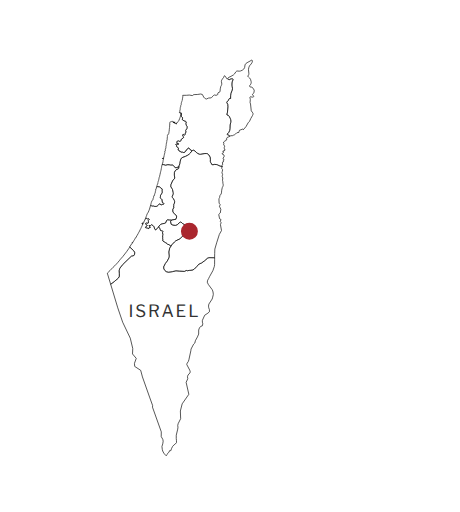
t = 0.00 s
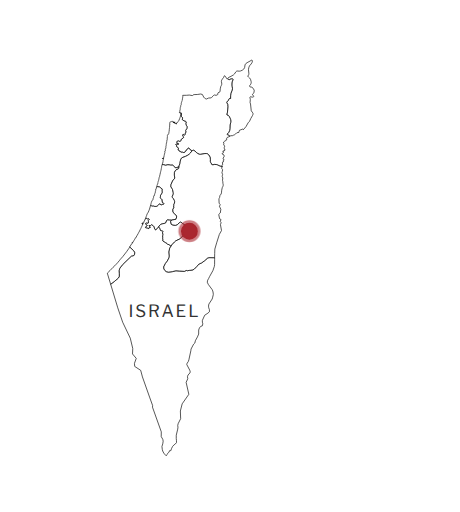
t = 0.44 s
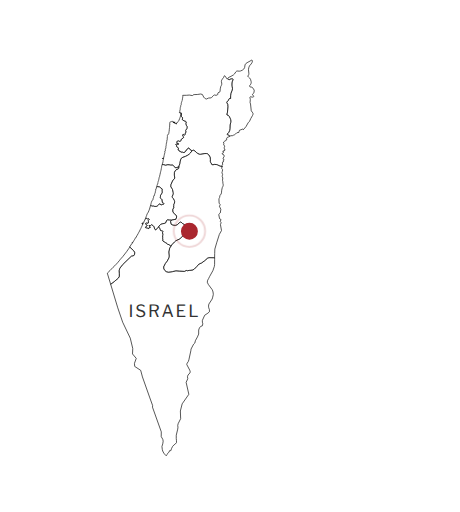
t = 0.88 s
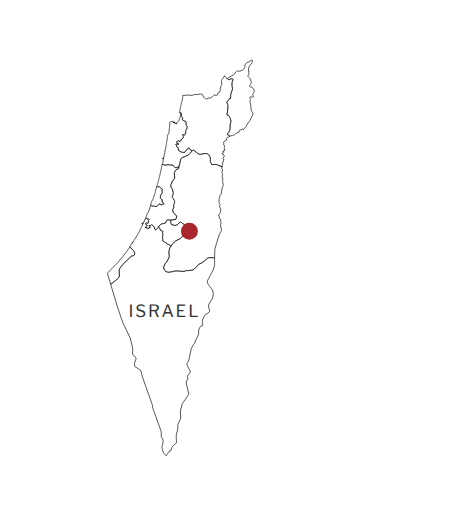
t = 1.31 s

The animated SVG that drew these frames (rendered in a browser with its animation timeline set to each time). Animation: 1 CSS @keyframes rule; one cycle of 1.75 s, repeats indefinitely.

<svg version="1.1" id="Layer_1" xmlns="http://www.w3.org/2000/svg" x="0" y="0" viewBox="0 0 243.6 271.4" xml:space="preserve">
  <style>
    .st0 {
      fill: #fff;
      fill-opacity: 0.6;
      stroke: #000;
      stroke-width: 0.35;
      stroke-miterlimit: 10;
    }
    circle {
      fill: #AA272F;
      stroke: #AA272F;
      stroke-width: 1px;
      stroke-opacity: 1;
    }
    .pulse {
      fill: white;
      fill-opacity: 0;
      transform-origin: 100.286px 122.532px;
      animation-duration: 1.75s;
      animation-name: pulse;
      animation-iteration-count: infinite;
    }

    @keyframes pulse {
      from {
        stroke-width: 3px;
        stroke-opacity: 1;
        transform: scale(0.3);
      }
      to {
        stroke-width: 0;
        stroke-opacity: 0;
        transform: scale(2);
      }
    }
  </style>
  <g id="israel">
    <path
      id="IL-GH"
      class="st0"
      d="M133.645 61.387l-.826 1.443-.67 1.472-.741.794-1.12 2.01-1.425 1.655-.042-.18-.289-.164-.996.41-.474.058-.228.193-.177.402-.185.733-1.041.143-.657.665-.726.514-.453.138-.326.212-1.131.079-.545.352-.024-.339-.13-.143-.874-.395-.331-.236.013-.106.866-.879.511-1.07.14-.948.082-1.965.32-1.221.087-.816-.124-.861-.199-.514-.593-1.162-.402-.432-.191-.328-.342.148-.209-.117-.095-.23.013-.281.265-.585.093-.463.201-2.775-.077-1.252-.527-.99-.016-.254.749-.749.471-.9.214-.249.49-.148.132.154.016-1.409.124-1.186.681-1.816.169-.659.003-.365-.22-.945-.082-.723.032-1.184.222-.85.392-.906-.042-.14-.262-.154-.575-.077-.273.034-.598.32-.342.087-.339-.082-.381-.357.172-.432.214-.281 1.324-.622 1.395-.837.471-.453.678-1.083.379-.344.283-.111 1.147.098.694-.119.916-.381.847-.691.267-.365.143-.429.212-1.385.392-.625.694-.506 2.513-1.393.236.183.064.389-.164.694-.477.789-.908 1.035-.389 1.012-.14.982.22 2.206-.069.371-.524.895.339.408.673.575.297.413.151.262.307 1.104.058.638-.09.432-.172.442-.408.445-.146.291.087.588.379.135.625.066.347.162.964 1.393-.109 1.422-.731.646-.085.225.103.297.516.585.053.233-.066.132-.244.146-.514.061-.908-.241-.193.156-.109.283.23.948-.135 1.705.238.776.392 3.604.794 1.102.156.379.003.299-.209.577-.169.303z"/>
    <path
      id="IL-Z"
      class="st0"
      d="M112.226 87.268l-.302-.267.013-.273-.323-.418-.265-.778.056-1.075-.143-1.155-.741-1.255-.739-.551-.387-.095-.876-.016-2.232.41-.532-.003-.363-.095-.718-.355-.699-.514-.816-.845-.63-.344-.442.066-.244.122-.254.289-.241-.408-.114-.119-.532-.209-.151-.106-.344-.643-.127-.119-.164-.074-.265.103-.331.54-.495.238-.138.119-.077.405-.101.151-.294.09-.302.553-.191.164-.278.103h-.127l-.749-.238h-.71l-.191-.061-.164-.193-.114-.27-.177-.074-.077.058-.204.016-.138-.357-.14-.106-.278-.09-.09-.286.14-.463.024-.357-.114-.135-.252-.106-.114-.254-.09-.045-.214.016-.127-.122-.077-.283v-.45l-.177-.193-.087-.032-.13-.119-.037-.209.103-.151.177-.058h.342l.355.148.214.032.281-.061.037-.196-.101-.148-.686-.18-.151-.209-.026-.225.05-.315.177-.315.127-.135.254-.103h.228l.278.074.508.254h.204l.138-.119.14-.225.328-.778.154-.212.8-.448.124-.122.077-.164-.013-.328-.149-.215-.217-.164-.074-.18.024-.54.064-.18.114-.119.114-.016.127.122.23.389.087.045.164-.061.291-.328.077-.167.04-.209v-.119l-.103-.27.432-.315.101-.135.026-.106-.204-.54-.024-.225.024-.103.673-1.067.026-.315.087-.286-.013-.238-.087-.254-.241-.376-.331-.81-.011-.331.177-.691-.04-.209-.291-.212-.85-.254-.469-.405-.405-.212v-.196l.151-.585.013-.238-.101-.138-.241-.135-.177-.193-.101-.27-.04-.331-.085-.021.135-.988-.183-.538-.318.045-.087-.13-.103-.077-.151-.013-.05.045v.119l-.09-.029-.114.013v-.121l.204-.54.024-.392.177-.736.013-.437.04-.09-.013-.18.024-.016v-.151l.053-.18-.013-.074.114-.286v-.135l.077-.032v-.405l.05-.045.037-.225.177-.331-.013-.212-.037-.074.037-.032v-.196l.064-.119-.011-.151.074-.164-.013-.045.064-.032-.024-.151.087-.18.04-.225.064-.122.024-.225.127-.225-.05-.029v-.122l.127-.106-.026-.029.04-.122-.028-.074.09-.135-.026-.151h.037l-.011-.164.061-.048.013-.344.05-.106.026-.498.05-.09V51.1l-.037-.048v-.514l2.036-.029 1.438-.122 1.618.281.159-.069.262-.283.527-.172 1.689-.056 1.758-.246.903.214.768 1.459.429.493.688.408.265.077 1.16-.516 1.252-.101.331-.175.778-.749.225-.307.373-.275.199-.021.805.193.771-.291.109-.13.061-.686.103-.228.869-.368.228-.543.093-1.186.286-1.316.294-.511.225-.604-.037-.659-.164-.741.021-.424.389-.887.265-.222.429-.564.437-.964.109-.114.32.262 1.08 1.541.177.056.167-.162.381.357.339.082.342-.087.598-.32.273-.034.575.077.262.154.042.14-.392.906-.222.85-.032 1.184.082.723.22.945-.003.365-.169.659-.681 1.816-.124 1.186-.016 1.409-.132-.154-.49.148-.214.249-.471.9-.749.749.016.254.527.99.077 1.252-.201 2.775-.093.463-.265.585-.013.281.095.23.209.117.342-.148.191.328.402.432.593 1.162.199.514.124.861-.087.816-.32 1.221-.082 1.965-.14.948-.511 1.07-.866.879-.013.106.331.236.874.395.13.143.024.339-1.287.561-.297.339.085.76-.516.204.021.328-.111.13-.402.114-.659.5-.061.553.143.167-.066.802.103.249.339.185.09.336-.217.503-.032.506.469.972-.045.111-.455-.005-.082.508-.209-.005-.265-.175-.098.053.029.32.307.498-.101.169-.461.098-.244.342.217.164.294-.008.291.665.342.138.087.146-.056.275-.564 1.014-.04.273.071.244.379.185.093.18-.114.265-.222.008-.154.14.111.712-.535.167.132 1.218-.079.199-.342.101-.048.087.437.736-.373-.037-1.059-.305-1.345-.628-.572-.175-1.038-.045-.683.199-.578-.092z"/>
    <path
      id="IL-HA"
      class="st0"
      d="M85.836 87.271l-.026-.045.053-.122.087-.042.037-.122v-.029h-.124l.074-.103v-.077l.064-.119.103-.045-.013-.045.024-.013.191-.927.026-.434.138-.418.077-.405-.101-.267h-.559v-.077l.495-.013.037-.032.026-.119.05.045.013.106h.151l.013-.032h-.087l-.04-.042v-.061l.05-.016.026-.103v-.061l-.05-.016v-.042l.05-.016.013.045h.037l.064-.045-.026-.045.013-.164.14-.241-.026-.074-.074.029-.013-.209.05-.029v-.119l.05-.09-.026-.061.09-.103v-.106l-.05-.045.024-.177.103-.077.013-.209.124-.164-.124-.016-.013-.074h.064l.074-.164.103-.45.05-.074.013-.193.064-.122-.013-.193-.077-.016-.037-.045V80.2l.064-.2.101-.103.09.013.074-.148-.013-.062-.087-.013v-.09l-.064-.045.151-.286-.037-.074.013-.119.077-.09.101-.373.05.029.026-.061-.026-.103.101-.196-.024-.119-.09-.09v-.09l.09-.09.037-.209-.05-.029v-.077l.077-.222.074-.106-.037-.061.037-.103-.011-.254.05-.106v-.135l-.04-.029.053-.151.05-.479.064-.016.064-.148.024-.434.077-.331.087-.148-.074-.045.064-.331-.013-.238.114-.106.013-.061.013-.479.074-.495-.013-.448.053-.106v-.045l-.053-.045v-.074l.026-.032-.013-.103.077-.061-.013-.09-.064-.045v-.119l.077-.225v-.119l.14-.167v-.074l.101-.106.177.016.127-.164.087-.196.053-.225-.04-.135.09-.106.05-.553.101-.241.09-1.049.05-.196v-.469l.024-.209.053-.119.061-.765-.05-.241h.064l.013-.029.037-.36-.011-.183-.064-.119h.037l.026-.045.037.045.037-.016v-.045l-.037-.013.037-.122-.05-.045-.037-.135v-.479l.064-.074-.05-.09.074-.09.114.029.281-.27.138-.032.167.016.228-.119.05-.09.037-.032.04.016.037-.061h.114l.167.077.114.209h.114l.064.061.228.09.138.013v.045l.064.077.344.016.328-.093v.048l-.151.058-.026-.029-.101.074h-.05l-.318-.029-.191-.061-.228-.164-.101.029.064.016.024.058.05.016-.011.061.265.135.037.074.053.016.074.09.026.106.05-.032v-.148h.05l.026.135h.064l.024-.09-.064-.061v-.061l.013-.029.077.016.101.148.04.286.087.029.05.122h.164l.064-.045.14-.016-.037-.106.05-.013.201.135.04.238.254-.074.011-.045-.037-.061-.127-.013-.024-.151-.103.016-.074-.045.201-.061.405-.27.09-.016.05-.103.077-.016v-.061l.087-.045v-.074l.064-.061.077-.164.177-.167.267-.389.455-1.067.077-.029-.026-.106.114-.376.05-.029-.013-.061.103-.286.064-.045-.026-.058.127-.437-.013-.061.114-.585.013-.664-.127-.259.318-.045.183.538-.135.988.085.021.04.331.101.27.177.193.241.135.101.138-.013.238-.151.585v.196l.405.212.469.405.85.254.291.212.04.209-.177.691.011.331.331.81.241.376.087.254.013.238-.087.286-.026.315-.673 1.067-.024.103.024.225.204.54-.026.106-.101.135-.432.315.103.27v.119l-.04.209-.077.167-.291.328-.164.061-.087-.045-.23-.389-.127-.122-.114.016-.114.119-.064.18-.024.54.074.18.215.166.151.212.013.328-.077.164-.124.122-.8.448-.154.212-.328.778-.14.225-.138.119H95.2l-.508-.254-.278-.074h-.228l-.254.103-.127.135-.177.315-.05.315.026.225.151.209.686.18.101.148-.037.196-.281.061-.214-.032-.355-.148h-.342l-.177.058-.103.151.037.209.13.119.087.032.177.193v.45l.077.283.127.122.214-.016.09.045.114.254.252.106.114.135-.024.357-.14.463.09.286.278.09.14.106.138.357.204-.016.077-.058.177.074.114.27.164.193.191.061h.71l.749.238h.127l.278-.103.191-.164.302-.553.294-.09.101-.151.077-.405.138-.119.495-.238.331-.54.265-.103.164.074.127.119.344.643.151.106.532.209.114.119.241.408-.583.659-.159.328-.548.53-.898.654-1.139.58-1.835.694-.347.262-.424.794-.201.749-.214 1.38-.397 1.102-.093.67-.209-.013-1.271.402h-.328l-.204-.045-.318-.418-.315-.18-.167-.328-.228-.254-.151-.106-.191-.058H90.28l-.696-.164-.696-.045-.445.058-.545.209-.328.016-.204-.045-.519-.225-.418-.074-.593.026z"/>
    <path
      id="IL-M"
      class="st0"
      d="M76.923 115.977l.418-1.046.05-.225.14-.297v-.058l.05-.061.064-.326.077-.148.011-.18.053-.013.011-.061.04-.013v-.106l.024-.045h.04v-.074h.024l.103-.177.064-.029.011-.09.381-.564.328-.805.318-.831.559-1.928.373.061.214.164.305.058.813-.013.392.222.318.045.71-.045.381-.106.315-.297.609-.744.305-.177h.228l.254.103.228.387.177.074.254-.103.05-.09.14-.087.305-.077.442.045.177-.177.013-.238-.064-.177-.191-.196-.506-.222-.241-1.459-.064-.177-.177-.193-.445-.299-.151-.209-.037-.207.037-.299.064-.177.013-.463.064-.416.392-.477.305-.551.14-.344.011-.461-.127-.357.09-.283.026-.702-.077-.177-.395-.209-.138-.238-.241-.119-.342-.299-.357-.135-.974-.119-.336-.011.077-.204v-.074l-.04-.045.013-.077.14-.326.064-.061-.013-.119.114-.209.013-.177.138-.209.026-.209.064-.148-.026-.151.103-.103v-.238l.087-.389.077-.119.127-.344-.013-.177.05-.074.064-.209-.013-.045.143-.373.011-.222h-.04v-.045l.09-.151.026-.342.138-.27.026-.148.114-.254-.013-.18.05.032.04-.016-.026-.254.05-.267.05-.045-.011-.106.188-.85v-.061l-.064-.045-.011-.074.164-.09.013-.045.087-.506.05-.135v-.18l.077-.148.214-.988v-.177l.064-.328h-.074v-.032l.138-.132.04-.09.024-.209-.024-.18.074-.299-.087-.058.064-.135.05-.032.101-.267.04-.016.037-.222.59-.024.418.074.519.225.204.045.328-.016.545-.209.445-.058.696.045.696.164h1.091l.191.058.151.106.228.254.167.328.315.18.318.418.204.045h.328l1.271-.402.209.013-.095.694-.318.31-1.186.532-.305.384-.485.911-.05 1.448.214 1.538-.151.397-.387.275-.628.908-.824 1.867-.079.628.021.622.622.932.246.516.347 1.531.056.688-.146.561-.371.702-.053.426.143.357.477.508.524.998.151.617-.106.792-.365.797.011.36.087.289-.201.164.199.53-.625 1.335.111 1.213.699.943 1.043.831.22.858-.402 1.25-2.28.408-.04.061-1.173-.05-.707-.087-.41.045-.336.262-.41 1.181-.485.305-1.456.307-.747.262-.932.916-.201.519h-.103l-.14.103-.291.326-.458.638-.241.254-.138.103-.294.074-.151-.103-.254-.357-.328-1.025-.114-.252-.204-.297-.254-.222-.784-.445-.103-.016-.291.326-.14.106-.188.029-.432-.061-.217.045.04.148.355.148.087.283.254.238.013.117-.114.135-.114.013-.291-.074-.09.032-.013.342-.127.132-.418.074-.114-.016-.278-.222-.278-.074-.508-.029-.214-.164-.064-.177v-.132l.101-.148.214-.148.344-.148.127-.119.087-.164-.037-.209-.164-.207-.471-.252-.114-.267v-.209l.127-.238.164-.087.114-.016.458.164.201.029.241-.013.127-.106-.011-.577.114-.373-.09-.4.026-.103.355-.373.037-.193-.087-.148-.167-.087-.442.162-.318-.029-.278-.342-.228.029-.127.119-.177.074-.171-.013z"/>
    <path
      id="IL-TA"
      class="st0"
      d="M79.688 108.899l.101-.395.101-.236.04-.344.101-.132-.064-.045.09-.299.074-.119v-.087l.053-.119.064-.074.037-.328.151-.119v-.135l-.05-.042.14-.135h.087l.114-.09.14-.222.09-.283.064-.09.011-.132-.024-.032.077-.029-.053-.074.04-.045-.026-.013.026-.106.191-.445.011-.135.056-.029.034-.09-.064-.18v-.148l.101-.074.05.016.077-.238.114-.225-.064-.119.013-.087h.037l.026.074h.05l.14-.432.087-.448.114-.151.04-.103-.013-.058.037-.032.127-.49v-.225l.154-.387-.028-.168.14-.074-.013-.119-.09-.061.026-.342.05-.045.077.029.024-.045.18-.596.124-.67.09-.154.336.011.974.119.357.135.342.299.241.119.138.238.395.209.077.177-.026.702-.09.283.127.357-.011.461-.14.344-.305.551-.392.477-.064.416-.013.463-.064.177-.037.299.037.207.151.209.445.299.177.193.064.177.241 1.459.506.222.191.196.064.177-.013.238-.177.177-.442-.045-.305.077-.14.087-.05.09-.254.103-.177-.074-.228-.387-.254-.103h-.228l-.305.177-.609.744-.315.297-.381.106-.71.045-.318-.045-.392-.222-.813.013-.305-.058-.214-.164-.373-.056z"/>
    <path
      id="IL-D"
      class="st0"
      d="M113.656 137.529l-.019 2.725-.162 1.07-.752 2.145-1.726 3.101-.527 1.07-.49.866-.236 1.07.522 1.133 2.036 2.741.363.778.228 1.107.048.829-.31 1.358-.281.972-1.748 2.693-.185 1.08.109.863.373 1.033-.003 1.091-.792.728-1.716 1.125-1.218 2.69-.016.959.23.871-.233 1.067-.874.315-.681.824-.402 1.102-.005 2.155-.643 1.501-1.12 2.044-.241 1.173-.678.63-1.348 2.6-.109.869-1.033 4.787-.315.943-.63.906-.18.712 1.578 2.968.241.821-.146.628-1.014 1.123-.291.906.156 1.049-.869 1.928 1.43 6.326-3.532 5.068-.951 3.776.143 4.099-1.345 2.69-.204.985.132.781-.132 1.057-.778 3.238v1.764l.122 1.102.011 1.019-.598.733-.816.598-.694.805-.49.982-.445 1.25-.09-.029-.191.013-.114-.117h-.101l-.037.146-.053.016-.024.143-.064.074-.013.072h-.114l-.024.071-.117.045-.05.101-.037.217-.114.191h-.097v.042l-.14.159-.164.101-.04.146-.177.175v.217l-.114.072-.164.233-.09.072v.132l-.201.23-.191.087-1.152-1.335-.601-1.136-.217-.874-.183-1.523.429-1.425.214-1.427-.207-.982-.818-1.427.032-2.518-4.668-13.105.093-.792-1.478-4.086-3.932-11.119-.929-3.495-3.185-2.084-.117-1.618.945-2.664-1.981-2.322.132-2.878-1.321-5.497-4.02-8.444-2.606-7.629-3.765-12.498 2.055-1.541 2.031-1.753.503-.924-.011-1.433-.114-1.533.4-1.335 1.52-1.954 4.581-4.438 1.329-.318.405-.718-.005-1.025-.622-.919-1.983-1.854 1.102-1.793.191-.119.09-.132-.013-.029-.077-.016.013-.132-.04-.016v-.042l.154-.18v.061l-.114.132.127.029.024.045.04-.013.696-1.157.09-.312.164-.117.254-.328.101-.207-.013-.074.14-.177.074-.193.064-.045.026.061h.05l.773-1.38.14-.193.355-.712.201-.252.103-.297.506-.876.458-.98.228-.384.228-.551.077-.132.037-.016-.013-.045.127-.236.127-.357.164-.297.191-.445-.138-.148-.077-.254.013-.207.124-.312h.04v.103l-.05.032-.077.177v.252l.164.283h.103l.024-.074-.127-.074v-.045l.05-.029-.011-.148.037-.045.013-.119v-.045l-.05-.029v-.061h.114l.05.061h.291l.026-.074.101-.103.024-.061-.064-.029-.011-.074.011-.387.04-.029.013.058h.037v-.029l.101-.058.379-.953.294-.63h.172l.177-.074.127-.119.228-.029.278.342.318.029.442-.162.167.087.087.148-.037.193-.355.373-.026.103.09.4-.114.373.011.577-.127.106-.241.013-.201-.029-.458-.164-.114.016-.164.087-.127.238v.209l.114.267.471.252.164.207.037.209-.087.164-.127.119-.344.148-.214.148-.101.148v.132l.064.177.214.164.508.029.278.074.278.222.114.016.418-.074.127-.132.013-.342.09-.032.291.074.114-.013.114-.135-.013-.117-.254-.238-.087-.283-.355-.148-.04-.148.217-.045.432.061.188-.029.14-.106.291-.326.103.016.784.445.254.222.204.297.114.252.328 1.025.254.357.151.103.294-.074.138-.103.241-.254.458-.638.291-.326.14-.103h.174l.254.252.291.432.191.429.204.667.101.135.154.087.405-.087.228.029.164.058.228.283v.193l-.241.503.026.193.204.548.024.222-.024.342-.127.252-.04.209.064.8-.037.432.114.371v.368l-.077.416.114.267.699.4.659.445.62.342.204.177.254.355.71.177.151.074.993.771-.707 1.054-.402 2.005.199 2.171-.169.927-.914 1.734-1.012 1.305-.887 1.782.124 1.059.511.829.733.606 1.133.305 2.073-.273 1.912-.477 1.867.156 2.632.169.964-.5.633.146.988-.169.855-.074 1.096-.207.67-.402 1.332-1.364 1.136-1.279 1.478-.657 1.517-1.107 1.613-1.425.72-.254 3.016.045-.003.924z"/>
    <path
      id="IL-JM"
      class="st0"
      d="M101.949 123.299l-.064.101-2.301.058-1.944.797-2.386 2.359-2.14 1.027-.757.662-1.393 1.504-.416.694-.993-.771-.151-.074-.71-.177-.254-.355-.204-.177-.62-.342-.659-.445-.699-.4-.114-.267.077-.416v-.368l-.114-.371.037-.432-.064-.8.04-.209.127-.252.024-.342-.024-.222-.204-.548-.026-.193.241-.503v-.193l-.228-.283-.164-.058-.228-.029-.405.087-.154-.087-.101-.135-.204-.667-.191-.429-.291-.432-.254-.252h-.068l.201-.519.932-.916.747-.262 1.456-.307.485-.305.41-1.181.336-.262.41-.045.707.087 1.173.05-.522.771.381 1.433.882.379 1.26.18 1.162-.416.858-.932.869-.514 1.006.929.916.44 1.973.794 2.116-.011.831.869-.135 1.933-.475.745z"/>
    <path
      id="PS"
      class="st0"
      d="M71.238 133.71l.005 1.025-.405.72-1.321.315-4.223 4.088-.365.352-1.523 1.957-.18.598-.22.736.114 1.533.011 1.433-.503.924-1.687 1.456-.347.299-2.055 1.541-1.774-5.892.101-.077 1.356-1.327 1.56-1.671.495-.442.418-.384.85-.887.673-.739 1.078-1.3.267-.371.355-.413 1.001-1.109 2.079-2.682 1.144-1.652.493-.794 1.986 1.843.617.92zm46.932-36.099l-.127-.426-.045-.861-.177-.768.164-1.189-.312-.776.011-.381.222-.625-.357-.959.034-.432.146-.376.13-.805-.111-.315-.336-.418.087-.964-1.059-.305-1.345-.628-.575-.175-1.038-.045-.683.199-.577-.093-.302-.267.013-.273-.326-.418-.265-.778.056-1.075-.143-1.155-.741-1.255-.739-.551-.387-.095-.879-.013-2.232.41-.532-.003-.363-.095-.718-.355-.702-.514-.813-.845-.633-.344-.442.069-.241.122-.839.948-.159.328-.545.53-.9.654-1.136.58-1.835.694-.347.262-.273.511-.151.286-.201.749-.212 1.38-.397 1.102-.188 1.364-.32.31-1.186.532-.305.384-.485.911-.05 1.448.214 1.538-.151.4-.095.069-.289.207-.628.908-.826 1.867-.077.628.021.622.622.932.246.516.347 1.531.056.688-.146.561-.371.702-.026.214-.026.212.143.355.477.508.064.119.461.879.151.617-.106.789-.368.797.011.36.087.289-.201.164.201.53-.625 1.337.111 1.213.699.943 1.043.831.22.858-.405 1.25-2.277.408-.564.834.381 1.433.882.379 1.26.183 1.162-.418.858-.932.622-.368.249-.146 1.004.929.919.44 1.97.794 2.118-.011.831.869-.138 1.933-.477.744-.064.098-2.301.061-1.946.794-1.973 1.952-.413.408-2.14 1.027-.757.662-1.393 1.504-.416.694-.707 1.054-.402 2.002.199 2.171-.169.927-.914 1.734-1.012 1.305-.887 1.782.124 1.059.514.829.731.606 1.133.302 2.071-.273 1.914-.477 1.864.156 2.632.169.964-.5.633.146.988-.169.853-.071 1.099-.207.67-.402 1.332-1.364 1.136-1.279 1.478-.657 1.515-1.107.442-.389 1.173-1.035.72-.254 3.016.042.032-2.208.093-2.381.964-3.307.99-3.117.421-1.327.053-.095 1.104-1.981-.564-3.122.36-1.014-.474-.76.445-.879-.794-.506-.445-2.253.824-.794.289-1.912-.763-1.679.426-.62-.074-.365-.5-.577-.101-2.309.13-.259.246-.493.148-.951.643-.871.175-.596.13-1.43.294-1.34.395-.779.111-.458-.033-.618z"/>
  </g>
  <text transform="translate(68 168)" font-size="9" style="font-family:Libre Franklin, Helvetica Neue, Helvetica, Arial, Verdana, sans-serif; font-weight:400; letter-spacing:1px" fill="#333">
    ISRAEL
  </text>

  <circle cx="100.286" cy="122.532" r="4px"></circle>
  <circle class="pulse" cx="100.286" cy="122.532" r="5px"></circle>

  <text transform="translate(125 126)" font-size="12" style="font-family:Libre Franklin, Helvetica Neue, Helvetica, Arial, Verdana, sans-serif; font-weight:600; letter-spacing:1px" fill="#fff">
    TANTUR
  </text>
</svg>
